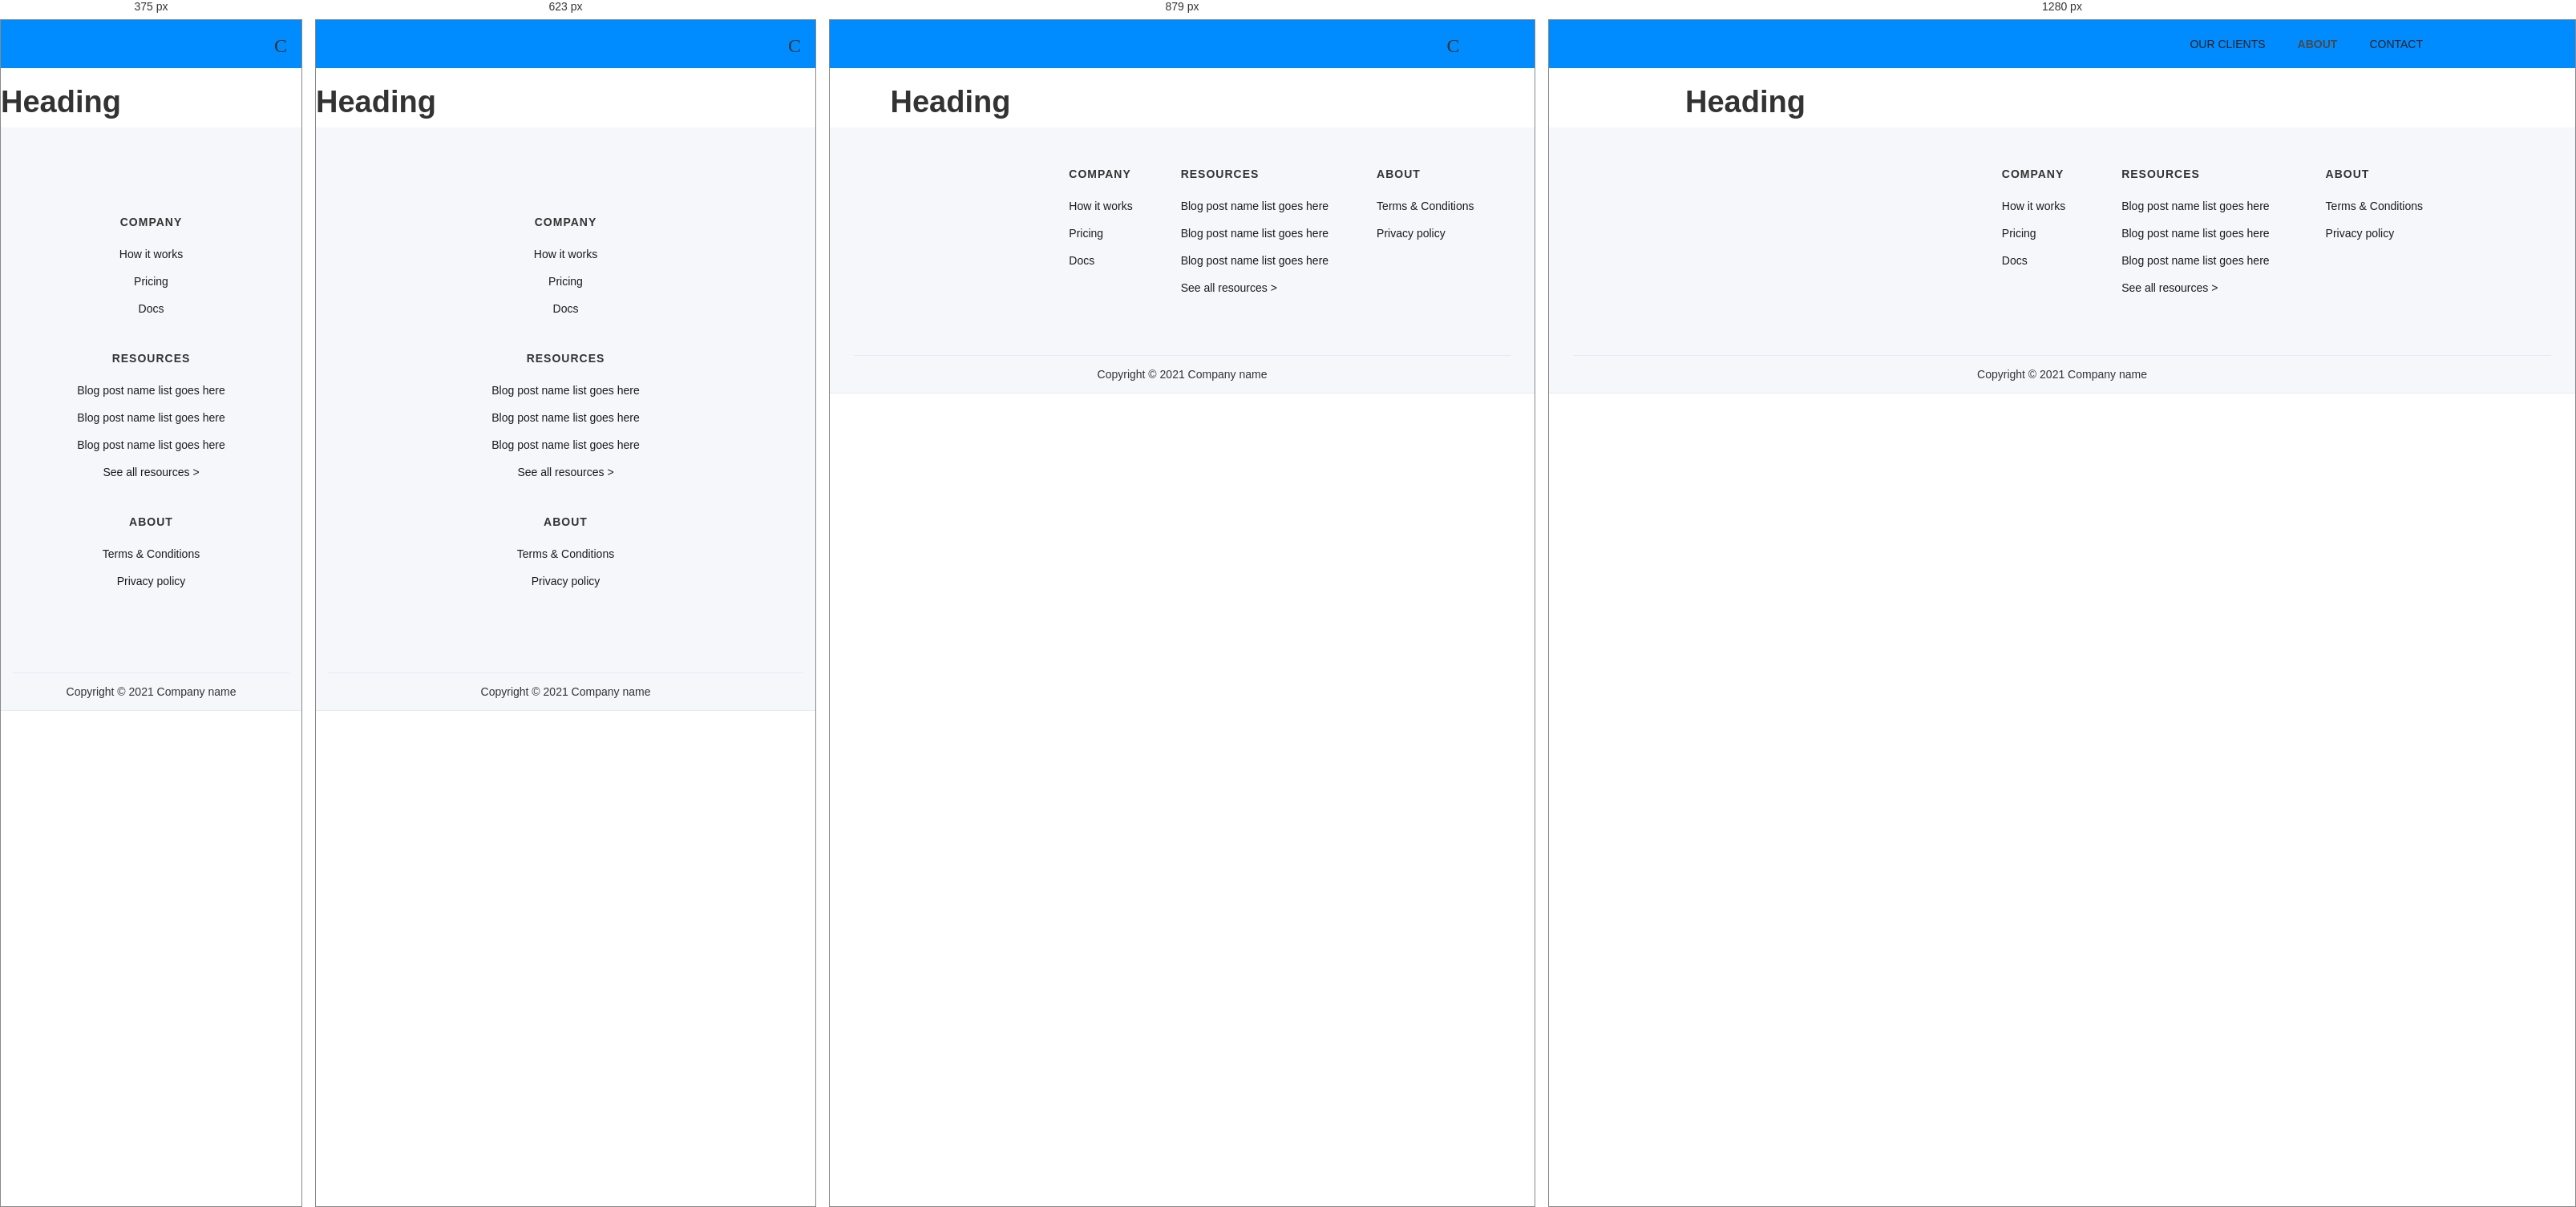
Rendered at 375 px, 623 px, 879 px and 1280 px, left to right.

<!-- file: about-us.html -->
<!DOCTYPE html>
<!-- This site was created in Webflow. https://www.webflow.com --><!-- Last Published: Sun Aug 06 2023 06:48:23 GMT+0000 (Coordinated Universal Time) -->
<html data-wf-domain="taishis-tutorial-site.webflow.io" data-wf-page="64ccb5ece65c92353419e666"
    data-wf-site="64c8dfd3404740811094f2cd">

<head>
    <meta charset="utf-8" />
    <title>About us</title>
    <meta content="About us" property="og:title" />
    <meta content="About us" property="twitter:title" />
    <meta content="width=device-width, initial-scale=1" name="viewport" />
    <meta content="Webflow" name="generator" />
    <link
        href="style.css"
        rel="stylesheet" type="text/css" />
    <link href="https://fonts.googleapis.com" rel="preconnect" />
    <link href="https://fonts.gstatic.com" rel="preconnect" crossorigin="anonymous" />
    <script src="https://ajax.googleapis.com/ajax/libs/webfont/1.6.26/webfont.js" type="text/javascript"></script>
    <script
        type="text/javascript">WebFont.load({ google: { families: ["Montserrat:100,100italic,200,200italic,300,300italic,400,400italic,500,500italic,600,600italic,700,700italic,800,800italic,900,900italic"] } });</script>
    <script
        type="text/javascript">!function (o, c) { var n = c.documentElement, t = " w-mod-"; n.className += t + "js", ("ontouchstart" in o || o.DocumentTouch && c instanceof DocumentTouch) && (n.className += t + "touch") }(window, document);</script>
    <link href="https://uploads-ssl.webflow.com/img/favicon.ico" rel="shortcut icon" type="image/x-icon" />
    <link href="https://uploads-ssl.webflow.com/img/webclip.png" rel="apple-touch-icon" />
</head>

<body class="body-2">
    <div data-animation="default" data-collapse="medium" data-duration="400" data-easing="ease" data-easing2="ease"
        role="banner" class="navbar w-nav">
        <div class="w-container"><a href="#" class="brand w-nav-brand"><img
                    src="https://uploads-ssl.webflow.com/64c8dfd3404740811094f2cd/64c8e7016e1708485977ae07_logo_placeholder.png"
                    loading="lazy" width="237" sizes="(max-width: 479px) 96vw, 237px"
                    srcset="https://uploads-ssl.webflow.com/64c8dfd3404740811094f2cd/64c8e7016e1708485977ae07_logo_placeholder-p-500.png 500w, https://uploads-ssl.webflow.com/64c8dfd3404740811094f2cd/64c8e7016e1708485977ae07_logo_placeholder.png 885w"
                    alt="" /></a>
            <nav role="navigation" class="w-nav-menu"><a href="#" class="nav-link w-nav-link">Our Clients</a><a
                    href="/about-us.html" aria-current="page" class="nav-link w-nav-link w--current">About</a><a href="#"
                    class="nav-link w-nav-link">Contact</a></nav>
            <div class="w-nav-button">
                <div class="w-icon-nav-menu"></div>
            </div>
        </div>
    </div>
    <section>
        <div class="w-layout-blockcontainer w-container">
            <h1>Heading</h1>
        </div>
    </section>
    <section class="footer-dark">
        <div class="container">
            <div class="footer-wrapper"><a href="#" class="footer-brand w-inline-block"><img
                        src="https://uploads-ssl.webflow.com/62434fa732124a0fb112aab4/62434fa732124a332512aaee_placeholder-1.svg"
                        loading="lazy" alt="" /></a>
                <div class="footer-content">
                    <div id="w-node-_54d19ea9-53bf-0b7a-96fe-d2b34892f179-4892f173" class="footer-block">
                        <div class="title-small">Company</div><a href="#" class="footer-link">How it works</a><a
                            href="#" class="footer-link">Pricing</a><a href="#" class="footer-link">Docs</a>
                    </div>
                    <div id="w-node-_54d19ea9-53bf-0b7a-96fe-d2b34892f182-4892f173" class="footer-block">
                        <div class="title-small">Resources</div><a href="#" class="footer-link">Blog post name list goes
                            here</a><a href="#" class="footer-link">Blog post name list goes here</a><a href="#"
                            class="footer-link">Blog post name list goes here</a><a href="#" class="footer-link">See all
                            resources &gt;</a>
                    </div>
                    <div id="w-node-_54d19ea9-53bf-0b7a-96fe-d2b34892f18d-4892f173" class="footer-block">
                        <div class="title-small">About</div><a href="#" class="footer-link">Terms &amp; Conditions</a><a
                            href="#" class="footer-link">Privacy policy</a>
                        <div class="footer-social-block"><a href="#" class="footer-social-link w-inline-block"><img
                                    src="https://uploads-ssl.webflow.com/62434fa732124a0fb112aab4/62434fa732124ac15112aad5_twitter%20small.svg"
                                    loading="lazy" alt="" /></a><a href="#"
                                class="footer-social-link w-inline-block"><img
                                    src="https://uploads-ssl.webflow.com/62434fa732124a0fb112aab4/62434fa732124a389912aad8_linkedin%20small.svg"
                                    loading="lazy" alt="" /></a><a href="#"
                                class="footer-social-link w-inline-block"><img
                                    src="https://uploads-ssl.webflow.com/62434fa732124a0fb112aab4/62434fa732124a51bf12aae9_facebook%20small.svg"
                                    loading="lazy" alt="" /></a></div>
                    </div>
                </div>
            </div>
        </div>
        <div class="footer-divider"></div>
        <div class="footer-copyright-center">Copyright © 2021 Company name</div>
    </section>
    <script src="https://d3e54v103j8qbb.cloudfront.net/js/jquery-3.5.1.min.dc5e7f18c8.js?site=64c8dfd3404740811094f2cd"
        type="text/javascript" integrity="sha256-9/aliU8dGd2tb6OSsuzixeV4y/faTqgFtohetphbbj0="
        crossorigin="anonymous"></script>
    <script src="script.js"
        type="text/javascript"></script>
</body>

</html>

/* @media block from style.css */
@media screen and (max-width: 991px) {
    .w-container {
      max-width: 728px;
    }
  
    .w-hidden-main {
      display: inherit !important;
    }
  
    .w-hidden-medium {
      display: none !important;
    }
  
    .w-col-medium-1 {
      width: 8.33333%;
    }
  
    .w-col-medium-2 {
      width: 16.6667%;
    }
  
    .w-col-medium-3 {
      width: 25%;
    }
  
    .w-col-medium-4 {
      width: 33.3333%;
    }
  
    .w-col-medium-5 {
      width: 41.6667%;
    }
  
    .w-col-medium-6 {
      width: 50%;
    }
  
    .w-col-medium-7 {
      width: 58.3333%;
    }
  
    .w-col-medium-8 {
      width: 66.6667%;
    }
  
    .w-col-medium-9 {
      width: 75%;
    }
  
    .w-col-medium-10 {
      width: 83.3333%;
    }
  
    .w-col-medium-11 {
      width: 91.6667%;
    }
  
    .w-col-medium-12 {
      width: 100%;
    }
  
    .w-col-stack {
      width: 100%;
      left: auto;
      right: auto;
    }
  }

/* @media block from style.css */
@media screen and (max-width: 767px) {
    .w-hidden-main, .w-hidden-medium {
      display: inherit !important;
    }
  
    .w-hidden-small {
      display: none !important;
    }
  
    .w-row, .w-container .w-row {
      margin-left: 0;
      margin-right: 0;
    }
  
    .w-col {
      width: 100%;
      left: auto;
      right: auto;
    }
  
    .w-col-small-1 {
      width: 8.33333%;
    }
  
    .w-col-small-2 {
      width: 16.6667%;
    }
  
    .w-col-small-3 {
      width: 25%;
    }
  
    .w-col-small-4 {
      width: 33.3333%;
    }
  
    .w-col-small-5 {
      width: 41.6667%;
    }
  
    .w-col-small-6 {
      width: 50%;
    }
  
    .w-col-small-7 {
      width: 58.3333%;
    }
  
    .w-col-small-8 {
      width: 66.6667%;
    }
  
    .w-col-small-9 {
      width: 75%;
    }
  
    .w-col-small-10 {
      width: 83.3333%;
    }
  
    .w-col-small-11 {
      width: 91.6667%;
    }
  
    .w-col-small-12 {
      width: 100%;
    }
  }

/* @media block from style.css */
@media screen and (max-width: 479px) {
    .w-container {
      max-width: none;
    }
  
    .w-hidden-main, .w-hidden-medium, .w-hidden-small {
      display: inherit !important;
    }
  
    .w-hidden-tiny {
      display: none !important;
    }
  
    .w-col {
      width: 100%;
    }
  
    .w-col-tiny-1 {
      width: 8.33333%;
    }
  
    .w-col-tiny-2 {
      width: 16.6667%;
    }
  
    .w-col-tiny-3 {
      width: 25%;
    }
  
    .w-col-tiny-4 {
      width: 33.3333%;
    }
  
    .w-col-tiny-5 {
      width: 41.6667%;
    }
  
    .w-col-tiny-6 {
      width: 50%;
    }
  
    .w-col-tiny-7 {
      width: 58.3333%;
    }
  
    .w-col-tiny-8 {
      width: 66.6667%;
    }
  
    .w-col-tiny-9 {
      width: 75%;
    }
  
    .w-col-tiny-10 {
      width: 83.3333%;
    }
  
    .w-col-tiny-11 {
      width: 91.6667%;
    }
  
    .w-col-tiny-12 {
      width: 100%;
    }
  }

/* @media block from style.css */
@media screen and (max-width: 767px) {
    .w-nav-brand {
      padding-left: 10px;
    }
  }

/* @media block from style.css */
@media (min-width: 768px) {
    .w-lightbox-content {
      height: 96vh;
      margin-top: 2vh;
    }
  
    .w-lightbox-view, .w-lightbox-view:before {
      height: 96vh;
    }
  
    .w-lightbox-group, .w-lightbox-group .w-lightbox-view, .w-lightbox-group .w-lightbox-view:before {
      height: 84vh;
    }
  
    .w-lightbox-image {
      max-width: 96vw;
      max-height: 96vh;
    }
  
    .w-lightbox-group .w-lightbox-image {
      max-width: 82.3vw;
      max-height: 84vh;
    }
  
    .w-lightbox-left, .w-lightbox-right {
      opacity: .5;
      display: block;
    }
  
    .w-lightbox-close {
      opacity: .8;
    }
  
    .w-lightbox-control:hover {
      opacity: 1;
    }
  }

/* @media block from style.css */
@media screen and (max-width: 991px) {
    .w-nav[data-collapse="medium"] .w-nav-menu {
      display: none;
    }
  
    .w-nav[data-collapse="medium"] .w-nav-button {
      display: block;
    }
  }

/* @media block from style.css */
@media screen and (max-width: 767px) {
    .w-nav[data-collapse="small"] .w-nav-menu {
      display: none;
    }
  
    .w-nav[data-collapse="small"] .w-nav-button {
      display: block;
    }
  
    .w-nav-brand {
      padding-left: 10px;
    }
  }

/* @media block from style.css */
@media screen and (max-width: 479px) {
    .w-nav[data-collapse="tiny"] .w-nav-menu {
      display: none;
    }
  
    .w-nav[data-collapse="tiny"] .w-nav-button {
      display: block;
    }
  }

/* @media block from style.css */
@media screen and (max-width: 479px) {
    .w-tab-link {
      display: block;
    }
  }

/* @media block from style.css */
@media screen and (max-width: 991px) {
    .w-layout-blockcontainer {
      max-width: 728px;
    }
  }

/* @media block from style.css */
@media screen and (max-width: 767px) {
    .w-layout-blockcontainer {
      max-width: none;
    }
  }

/* @media block from style.css */
@media screen and (max-width: 991px) {
    .hero-secrion {
      height: 60vh;
    }
  
    .container {
      max-width: 728px;
    }
  
    .gallery-wrapper {
      grid-template-columns: 1fr 1fr;
    }
  
    .gallery-slider-left {
      left: -20px;
    }
  
    .gallery-slider-right {
      right: -20px;
    }
  
    .footer-content {
      grid-column-gap: 60px;
    }
  }

/* @media block from style.css */
@media screen and (max-width: 767px) {
    .columns {
      flex-direction: column;
    }
  
    .paragraph2 {
      box-shadow: none;
      outline-offset: 10px;
      text-align: center;
      text-shadow: none;
      mix-blend-mode: normal;
      background-color: rgba(0, 0, 0, 0);
      border: 1px #000;
      outline: 5px #333;
      transform: translate(0);
    }
  
    .heading2 {
      width: 80vw;
      text-align: center;
      flex-direction: row;
      justify-content: center;
      align-items: center;
      text-decoration: none;
    }
  
    .orenge-button {
      padding: 11px 27px;
      font-family: Montserrat, sans-serif;
      font-size: 20px;
    }
  
    .hero-secrion {
      height: auto;
    }
  
    .gallery-overview, .gallery-slider {
      padding: 60px 15px;
    }
  
    .gallery-slide {
      margin-left: 10px;
      margin-right: 10px;
    }
  
    .gallery-slide-text {
      line-height: 30px;
    }
  
    .gallery-slider-left {
      left: -20px;
    }
  
    .gallery-slider-right {
      right: -20px;
    }
  
    .footer-dark {
      padding-left: 15px;
      padding-right: 15px;
    }
  
    .footer-wrapper {
      flex-direction: column;
      align-items: center;
    }
  
    .footer-content {
      grid-template-columns: 1fr;
      margin-top: 40px;
    }
  
    .footer-block {
      align-items: center;
    }
  
    .footer-link:hover {
      color: rgba(26, 27, 31, .75);
    }
  
    .footer-social-block {
      margin-top: 20px;
      margin-left: -20px;
    }
  
    .footer-social-link {
      margin-left: 20px;
    }
  
    .footer-divider {
      margin-top: 60px;
    }
  
    .image {
      width: 300px;
      text-align: center;
      display: none;
    }
  
    .column {
      flex-direction: column;
      align-items: center;
      display: flex;
    }
  
    .column-2 {
      justify-content: center;
      align-items: center;
      display: flex;
    }
  
    .container-2 {
      flex-direction: column;
      justify-content: center;
      align-items: center;
      display: flex;
    }
  }

/* @media block from style.css */
@media screen and (max-width: 479px) {
    .heading2 {
      text-align: center;
    }
  
    .container {
      max-width: none;
    }
  
    .gallery-wrapper {
      grid-template-columns: 1fr;
    }
  
    .gallery-slide-wrapper {
      max-width: 100%;
      margin-right: 0%;
    }
  
    .gallery-slider-left {
      left: -20px;
    }
  
    .gallery-slider-right {
      right: -20px;
    }
  
    .container-2 {
      flex-direction: column;
      align-items: center;
      display: flex;
    }
  }

/* @media block from style.css */
@media screen and (max-width: 991px) {
    #w-node-_64462ad4-392d-b5d6-00a7-44de531f6769-1094f2d0, #w-node-_8461d969-be49-5d88-7a66-62e5ff435b60-1094f2d0 {
      grid-area: span 1 / span 2 / span 1 / span 2;
    }
  }

/* @media block from style.css */
@media screen and (max-width: 479px) {
    #w-node-_64462ad4-392d-b5d6-00a7-44de531f6769-1094f2d0, #w-node-_64462ad4-392d-b5d6-00a7-44de531f676e-1094f2d0, #w-node-_8461d969-be49-5d88-7a66-62e5ff435b60-1094f2d0 {
      grid-area: span 1 / span 1 / span 1 / span 1;
    }
  }